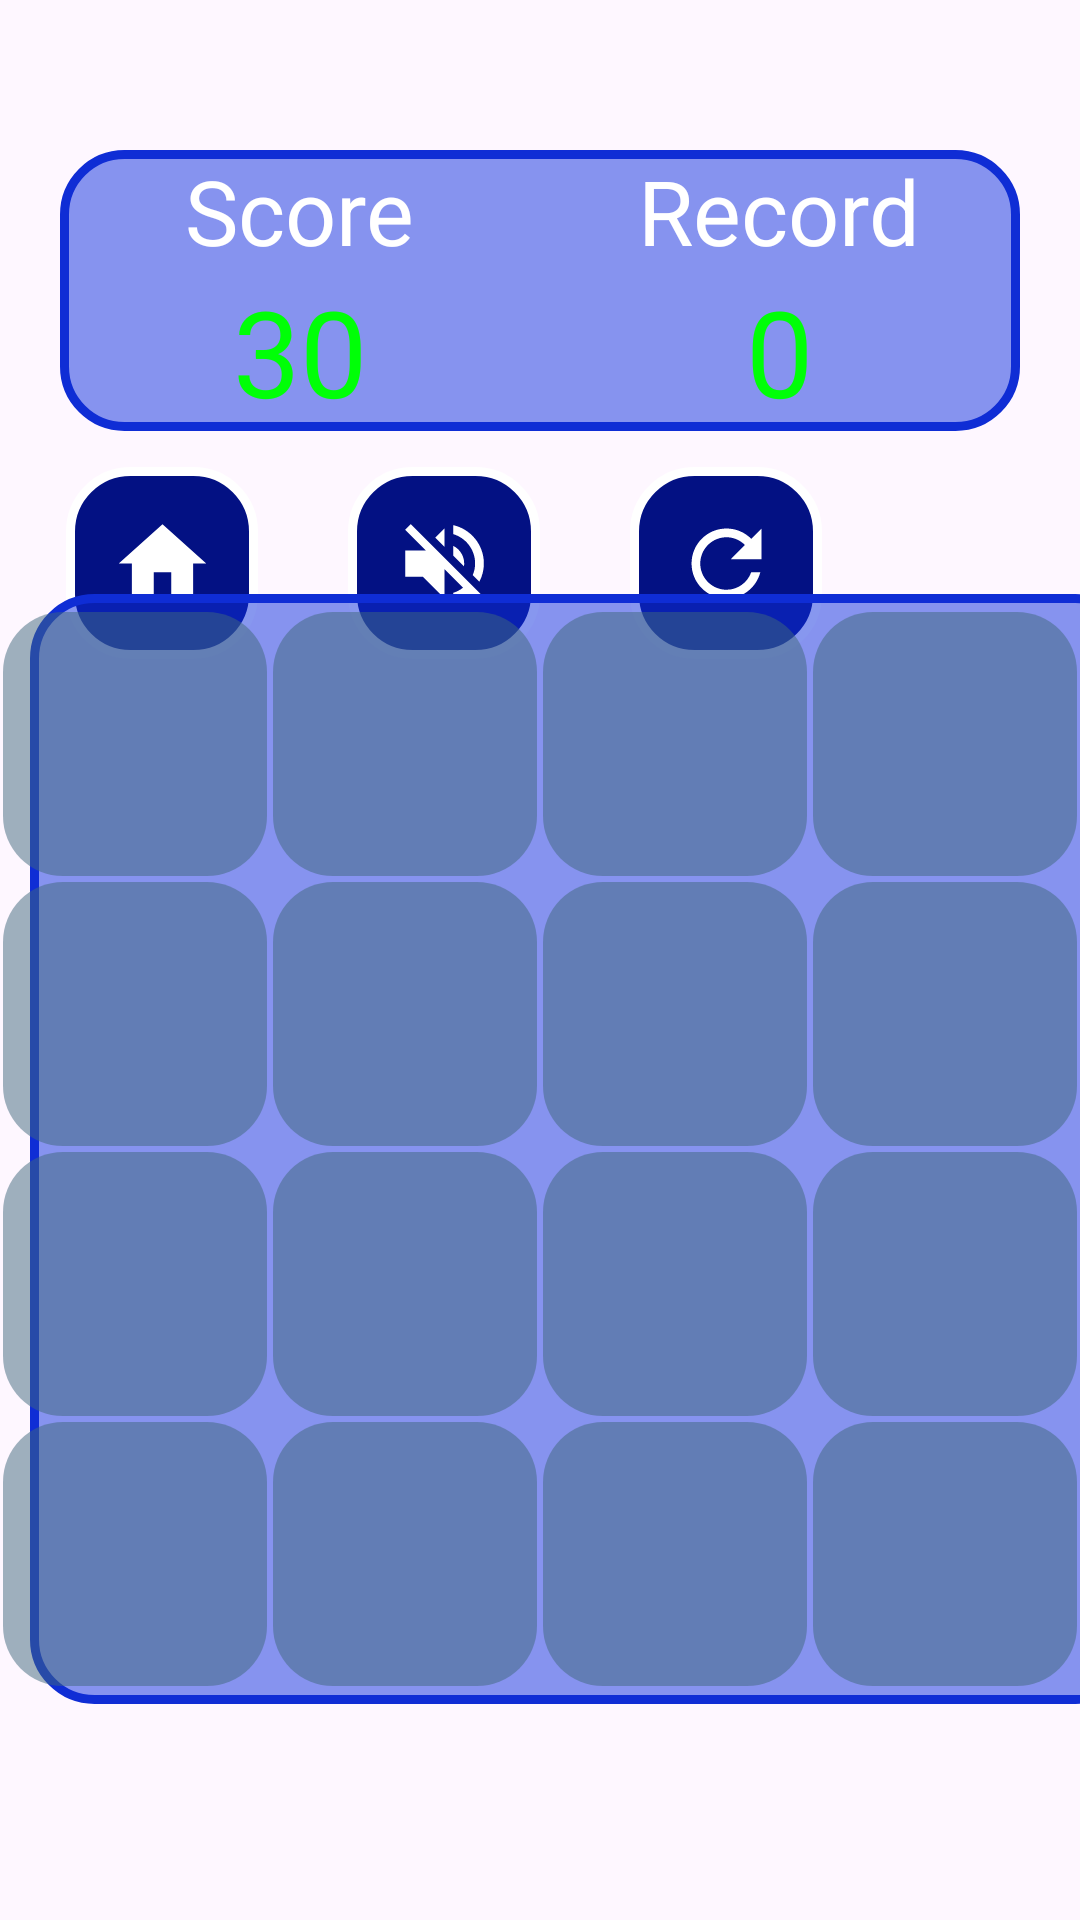

Layout XML and referenced resources for this Android screen:
<!-- AndroidManifest.xml: application theme Theme._2048 -->
<!-- res/layout/activity_main.xml -->
<?xml version="1.0" encoding="utf-8"?>
<androidx.constraintlayout.widget.ConstraintLayout xmlns:android="http://schemas.android.com/apk/res/android"
    xmlns:app="http://schemas.android.com/apk/res-auto"
    xmlns:tools="http://schemas.android.com/tools"
    android:id="@+id/main"
    android:layout_width="match_parent"
    android:layout_height="match_parent"
    tools:context=".MainActivity">

    <ImageView
        android:layout_width="match_parent"
        android:layout_height="match_parent"
        android:scaleType="centerCrop"
        android:src="@drawable/img_1" />


    <LinearLayout
        android:layout_width="wrap_content"
        android:layout_height="wrap_content"
        android:orientation="horizontal"
        app:layout_constraintVertical_bias="0.28"
        app:layout_constraintBottom_toBottomOf="parent"
        app:layout_constraintLeft_toLeftOf="parent"
        android:layout_marginStart="22dp"
        app:layout_constraintTop_toTopOf="parent">


            <ImageButton
                android:id="@+id/goHome"
                android:layout_width="64dp"
                android:layout_height="64dp"
                android:layout_gravity="bottom|center"
                android:layout_marginBottom="20dp"
                android:background="@drawable/menu_btn_bg"
                android:src="@drawable/home_ic" />

            <Space
                android:layout_width="30dp"
                android:layout_height="wrap_content" />

            <ImageButton
                android:id="@+id/music"
                android:layout_width="64dp"
                android:layout_height="64dp"
                android:layout_gravity="bottom|center"
                android:layout_marginBottom="20dp"
                android:background="@drawable/menu_btn_bg"
                android:src="@drawable/sound_off" />

            <Space
                android:layout_width="30dp"
                android:layout_height="wrap_content" />

            <ImageButton
                android:id="@+id/restartGame"
                android:layout_width="64dp"
                android:layout_height="64dp"
                android:background="@drawable/menu_btn_bg"
                android:src="@drawable/restart_ic"/>

    </LinearLayout>

    <FrameLayout
        app:layout_constraintTop_toTopOf="parent"
        app:layout_constraintBottom_toBottomOf="parent"
        app:layout_constraintLeft_toLeftOf="parent"
        app:layout_constraintRight_toRightOf="parent"
        app:layout_constraintVertical_bias="0.7"
        android:layout_width="wrap_content"
        android:layout_marginTop="30dp"
        android:layout_height="wrap_content">

        <ImageView
            android:layout_width="370dp"
            android:layout_height="370dp"
            android:layout_marginHorizontal="10dp"
            android:background="@drawable/bg_game" />

        <LinearLayout
            android:id="@+id/item_container"
            android:layout_width="360dp"
            android:layout_height="360dp"
            android:layout_gravity="center"
            android:orientation="vertical">

            <LinearLayout
                android:layout_width="match_parent"
                android:layout_height="0dp"
                android:layout_weight="1">

                <androidx.appcompat.widget.AppCompatTextView
                    style="@style/PlayButton"
                    tools:text="0" />

                <androidx.appcompat.widget.AppCompatTextView
                    style="@style/PlayButton"
                    tools:text="0" />

                <androidx.appcompat.widget.AppCompatTextView
                    style="@style/PlayButton"
                    tools:text="0" />

                <androidx.appcompat.widget.AppCompatTextView
                    style="@style/PlayButton"
                    tools:text="0" />


            </LinearLayout>

            <LinearLayout
                android:layout_width="match_parent"
                android:layout_height="0dp"
                android:layout_weight="1">

                <androidx.appcompat.widget.AppCompatTextView
                    style="@style/PlayButton"
                    tools:text="0" />

                <androidx.appcompat.widget.AppCompatTextView
                    style="@style/PlayButton"
                    tools:text="0" />

                <androidx.appcompat.widget.AppCompatTextView
                    style="@style/PlayButton"
                    tools:text="0" />

                <androidx.appcompat.widget.AppCompatTextView
                    style="@style/PlayButton"
                    tools:text="0" />


            </LinearLayout>

            <LinearLayout
                android:layout_width="match_parent"
                android:layout_height="0dp"
                android:layout_weight="1">

                <androidx.appcompat.widget.AppCompatTextView
                    style="@style/PlayButton"
                    tools:text="0" />

                <androidx.appcompat.widget.AppCompatTextView
                    style="@style/PlayButton"
                    tools:text="0" />

                <androidx.appcompat.widget.AppCompatTextView
                    style="@style/PlayButton"
                    tools:text="0" />

                <androidx.appcompat.widget.AppCompatTextView
                    style="@style/PlayButton"
                    tools:text="0" />

            </LinearLayout>

            <LinearLayout
                android:layout_width="match_parent"
                android:layout_height="0dp"
                android:layout_weight="1">

                <androidx.appcompat.widget.AppCompatTextView
                    style="@style/PlayButton"
                    tools:text="0" />

                <androidx.appcompat.widget.AppCompatTextView
                    style="@style/PlayButton"
                    tools:text="0" />

                <androidx.appcompat.widget.AppCompatTextView
                    style="@style/PlayButton"
                    tools:text="0" />

                <androidx.appcompat.widget.AppCompatTextView
                    style="@style/PlayButton"
                    tools:text="0" />


            </LinearLayout>

        </LinearLayout>
    </FrameLayout>

    <LinearLayout
        android:id="@+id/recordBar"
        android:layout_width="match_parent"
        android:layout_height="wrap_content"
        android:layout_marginHorizontal="20dp"
        android:layout_marginTop="50dp"
        android:background="@drawable/bg_game"
        app:layout_constraintBottom_toBottomOf="parent"
        app:layout_constraintTop_toTopOf="parent"
        app:layout_constraintVertical_bias="0">

        <LinearLayout
            android:layout_width="0dp"
            android:layout_height="wrap_content"
            android:layout_weight="1"
            android:gravity="center"
            android:orientation="vertical">

            <TextView
                android:layout_width="wrap_content"
                android:layout_height="wrap_content"
                android:text="Score"
                android:textColor="#fff"
                android:textSize="30sp" />

            <TextView
                android:id="@+id/txtScore"
                android:layout_width="wrap_content"
                android:layout_height="wrap_content"
                android:text="30"
                android:textColor="#00FF07"
                android:textSize="40sp" />

        </LinearLayout>

        <LinearLayout
            android:layout_width="0dp"
            android:layout_height="wrap_content"
            android:layout_weight="1"
            android:gravity="center"
            android:orientation="vertical">

            <TextView
                android:layout_width="wrap_content"
                android:layout_height="wrap_content"
                android:text="Record"
                android:textColor="#fff"
                android:textSize="30sp" />

            <TextView
                android:id="@+id/txtHighScore"
                android:layout_width="wrap_content"
                android:layout_height="wrap_content"
                android:text="0"
                android:textColor="#00FF07"
                android:textSize="40sp" />

        </LinearLayout>

    </LinearLayout>




</androidx.constraintlayout.widget.ConstraintLayout>
<!-- resources referenced by this layout -->
<resources>
  <!-- drawable bg_game (drawable) -->
  <?xml version="1.0" encoding="utf-8"?>
  <shape xmlns:android="http://schemas.android.com/apk/res/android">
      <stroke android:color="#0F2DD5" android:width="3dp"/>
      <solid android:color="#801030E0"/>
      <corners android:radius="20dp"/>
  </shape>
  <!-- drawable home_ic (drawable) -->
  <vector xmlns:android="http://schemas.android.com/apk/res/android" android:height="35dp" android:tint="#FFFFFF" android:viewportHeight="24" android:viewportWidth="24" android:width="35dp">
        
      <path android:fillColor="@android:color/white" android:pathData="M10,20v-6h4v6h5v-8h3L12,3 2,12h3v8z"/>
      
  </vector>
  <!-- drawable menu_btn_bg (drawable) -->
  <?xml version="1.0" encoding="utf-8"?>
  <selector xmlns:android="http://schemas.android.com/apk/res/android">
      <item android:state_pressed="true">
          <shape>
              <solid android:color="#00052E"/>
              <corners android:radius="20dp"/>
              <stroke android:color="#fff" android:width="3dp"/>
          </shape>
      </item>
      <item>
          <shape>
              <solid android:color="#031183"/>
              <corners android:radius="20dp"/>
              <stroke android:color="#fff" android:width="3dp"/>
          </shape>
      </item>
  </selector>
  <!-- drawable restart_ic (drawable) -->
  <vector xmlns:android="http://schemas.android.com/apk/res/android" android:height="35dp" android:tint="#FFFFFF" android:viewportHeight="24" android:viewportWidth="24" android:width="35dp">
        
      <path android:fillColor="@android:color/white" android:pathData="M17.65,6.35C16.2,4.9 14.21,4 12,4c-4.42,0 -7.99,3.58 -7.99,8s3.57,8 7.99,8c3.73,0 6.84,-2.55 7.73,-6h-2.08c-0.82,2.33 -3.04,4 -5.65,4 -3.31,0 -6,-2.69 -6,-6s2.69,-6 6,-6c1.66,0 3.14,0.69 4.22,1.78L13,11h7V4l-2.35,2.35z"/>
      
  </vector>
  <!-- drawable sound_off (drawable) -->
  <vector xmlns:android="http://schemas.android.com/apk/res/android" android:autoMirrored="true" android:height="35dp" android:tint="#FFFFFF" android:viewportHeight="24" android:viewportWidth="24" android:width="35dp">
        
      <path android:fillColor="@android:color/white" android:pathData="M16.5,12c0,-1.77 -1.02,-3.29 -2.5,-4.03v2.21l2.45,2.45c0.03,-0.2 0.05,-0.41 0.05,-0.63zM19,12c0,0.94 -0.2,1.82 -0.54,2.64l1.51,1.51C20.63,14.91 21,13.5 21,12c0,-4.28 -2.99,-7.86 -7,-8.77v2.06c2.89,0.86 5,3.54 5,6.71zM4.27,3L3,4.27 7.73,9L3,9v6h4l5,5v-6.73l4.25,4.25c-0.67,0.52 -1.42,0.93 -2.25,1.18v2.06c1.38,-0.31 2.63,-0.95 3.69,-1.81L19.73,21 21,19.73l-9,-9L4.27,3zM12,4L9.91,6.09 12,8.18L12,4z"/>
      
  </vector>
  <style name="PlayButton">
          <item name="android:layout_height">match_parent</item>
          <item name="android:layout_weight">1</item>
          <item name="android:layout_width">0dp</item>
          <item name="android:layout_margin">1dp</item>
          <item name="android:background">@drawable/button_bg</item>
          <item name="android:gravity">center</item>
          <item name="android:textColor">@android:color/white</item>
          <item name="android:textSize">32sp</item>
      </style>
  <style name="Theme._2048" parent="Base.Theme._2048" />
  <!-- drawable button_bg (drawable) -->
  <?xml version="1.0" encoding="utf-8"?>
  <shape xmlns:android="http://schemas.android.com/apk/res/android">
      <corners android:radius="20dp"/>
      <solid android:color="#8040697C"/>
  </shape>
  <style name="Base.Theme._2048" parent="Theme.Material3.Light.NoActionBar">
          
          
          <item name="android:windowLightStatusBar">true</item>
  
  
      </style>
</resources>
